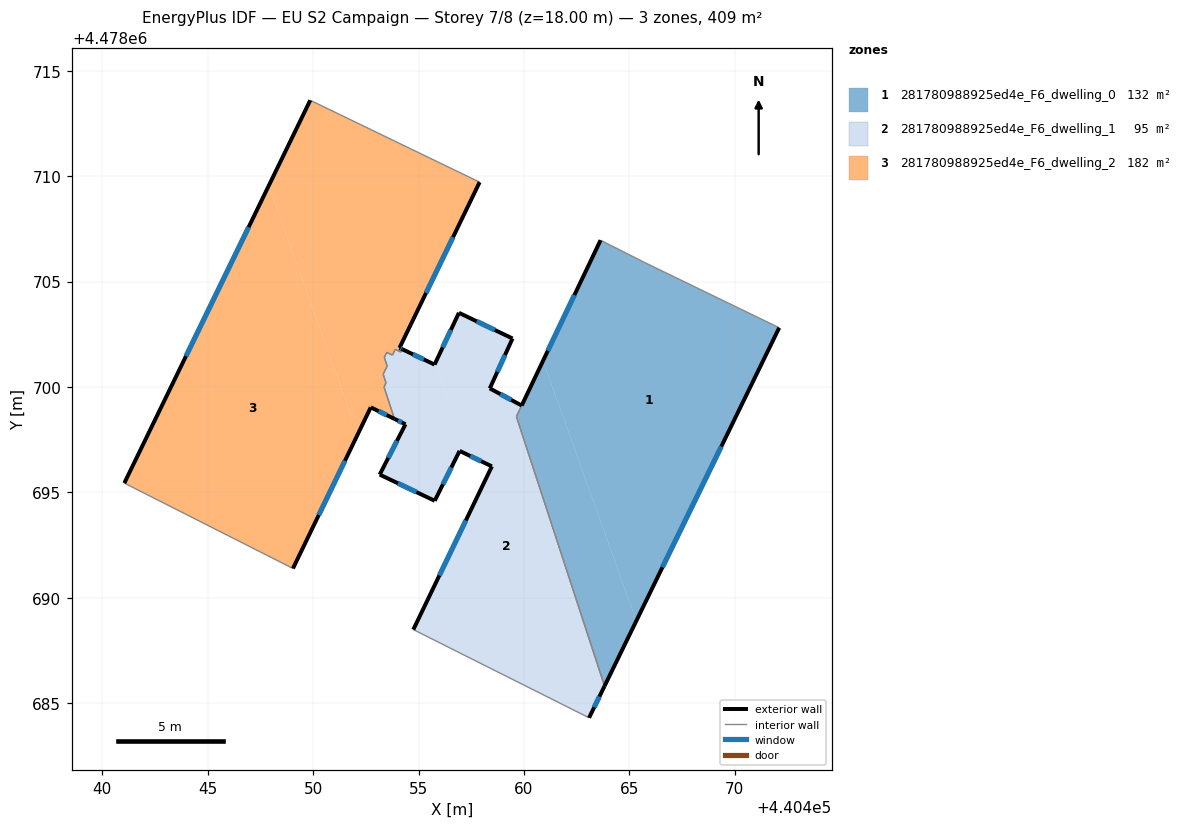
=== STOREY PLAN SPEC (per zone: floor XY polygon, exterior-wall plan segments, windows/doors) ===
zone 1: 281780988925ed4e_F6_dwelling_0  (132.0 m²)
  floor: (440472.11, 4478702.81) (440465.33, 4478688.90) (440460.91, 4478701.24) (440463.63, 4478706.96) (440465.73, 4478705.90)
  floor: (440460.91, 4478701.24) (440465.33, 4478688.90) (440463.82, 4478685.82) (440459.64, 4478698.59) (440459.87, 4478699.07)
  exterior wall: (440463.82, 4478685.82) – (440472.11, 4478702.81)  [18.9 m]
    window: (440466.57, 4478691.45) – (440469.36, 4478697.18)  [6.4 m²]
  exterior wall: (440463.63, 4478706.96) – (440459.89, 4478699.12)  [8.7 m]
    window: (440462.39, 4478704.36) – (440461.13, 4478701.72)  [3.0 m²]
  interior walls: 4
zone 2: 281780988925ed4e_F6_dwelling_1  (95.5 m²)
  floor: (440459.46, 4478702.30) (440458.38, 4478699.93) (440459.89, 4478699.12) (440459.64, 4478698.60) (440463.82, 4478685.82) (440463.09, 4478684.31) (440454.75, 4478688.49) (440458.48, 4478696.24) (440457.38, 4478696.76) (440455.80, 4478701.16) (440456.92, 4478703.52)
  floor: (440455.80, 4478701.16) (440457.38, 4478696.76) (440456.95, 4478696.97) (440455.77, 4478694.60) (440453.16, 4478695.84) (440454.38, 4478698.23) (440453.86, 4478698.49) (440453.36, 4478700.00) (440453.46, 4478700.19) (440453.32, 4478700.60) (440453.51, 4478700.99) (440453.38, 4478701.40) (440453.49, 4478701.64) (440453.76, 4478701.51) (440453.90, 4478701.78) (440454.17, 4478701.66) (440454.23, 4478701.79) (440455.76, 4478701.06)
  exterior wall: (440454.38, 4478698.23) – (440453.16, 4478695.84)  [2.7 m]
    window: (440453.98, 4478697.44) – (440453.56, 4478696.64)  [0.9 m²]
  exterior wall: (440453.86, 4478698.49) – (440454.38, 4478698.23)  [0.6 m]
    window: (440454.03, 4478698.40) – (440454.21, 4478698.32)  [0.2 m²]
  exterior wall: (440455.76, 4478701.06) – (440454.23, 4478701.79)  [1.7 m]
    window: (440455.25, 4478701.30) – (440454.74, 4478701.55)  [0.6 m²]
  exterior wall: (440456.92, 4478703.52) – (440455.76, 4478701.06)  [2.7 m]
    window: (440456.53, 4478702.71) – (440456.14, 4478701.88)  [0.9 m²]
  exterior wall: (440459.46, 4478702.30) – (440456.92, 4478703.52)  [2.8 m]
    window: (440458.62, 4478702.70) – (440457.76, 4478703.11)  [1.0 m²]
  exterior wall: (440458.38, 4478699.93) – (440459.46, 4478702.30)  [2.6 m]
    window: (440458.74, 4478700.72) – (440459.10, 4478701.52)  [0.9 m²]
  exterior wall: (440459.89, 4478699.12) – (440458.38, 4478699.93)  [1.7 m]
    window: (440459.39, 4478699.39) – (440458.88, 4478699.66)  [0.6 m²]
  exterior wall: (440463.09, 4478684.31) – (440463.82, 4478685.82)  [1.7 m]
    window: (440463.33, 4478684.81) – (440463.58, 4478685.32)  [0.6 m²]
  exterior wall: (440458.48, 4478696.24) – (440454.75, 4478688.49)  [8.6 m]
    window: (440457.24, 4478693.67) – (440455.99, 4478691.06)  [2.9 m²]
  exterior wall: (440456.95, 4478696.97) – (440458.48, 4478696.24)  [1.7 m]
    window: (440457.46, 4478696.73) – (440457.97, 4478696.48)  [0.6 m²]
  exterior wall: (440455.77, 4478694.60) – (440456.95, 4478696.97)  [2.6 m]
    window: (440456.16, 4478695.39) – (440456.56, 4478696.18)  [0.9 m²]
  exterior wall: (440453.16, 4478695.84) – (440455.77, 4478694.60)  [2.9 m]
    window: (440454.02, 4478695.43) – (440454.90, 4478695.01)  [1.0 m²]
  interior walls: 13
zone 3: 281780988925ed4e_F6_dwelling_2  (181.7 m²)
  floor: (440457.90, 4478709.72) (440454.10, 4478701.85) (440454.23, 4478701.79) (440454.17, 4478701.66) (440453.90, 4478701.78) (440453.76, 4478701.51) (440453.49, 4478701.64) (440453.38, 4478701.40) (440453.51, 4478700.99) (440453.32, 4478700.60) (440453.46, 4478700.19) (440453.36, 4478700.00) (440453.86, 4478698.49) (440452.73, 4478699.03) (440452.12, 4478697.76) (440447.90, 4478709.55) (440449.86, 4478713.60)
  floor: (440447.90, 4478709.55) (440452.12, 4478697.76) (440449.04, 4478691.39) (440441.05, 4478695.44)
  exterior wall: (440454.10, 4478701.85) – (440457.90, 4478709.72)  [8.7 m]
    window: (440455.36, 4478704.46) – (440456.64, 4478707.11)  [3.0 m²]
  exterior wall: (440454.23, 4478701.79) – (440454.10, 4478701.85)  [0.1 m]
    window: (440454.19, 4478701.81) – (440454.14, 4478701.83)  [0.1 m²]
  exterior wall: (440452.73, 4478699.03) – (440453.86, 4478698.49)  [1.3 m]
    window: (440453.11, 4478698.85) – (440453.49, 4478698.67)  [0.4 m²]
  exterior wall: (440449.04, 4478691.39) – (440452.73, 4478699.03)  [8.5 m]
    window: (440450.27, 4478693.93) – (440451.51, 4478696.50)  [2.9 m²]
  exterior wall: (440449.86, 4478713.60) – (440441.05, 4478695.44)  [20.2 m]
    window: (440446.94, 4478707.58) – (440443.97, 4478701.46)  [6.9 m²]
  interior walls: 12

=== DERIVED (storey summary) ===
Building: EU S2 Campaign
Storey: 7 of 8  (floor level z = 18.00 m)
Storey gross floor area: 409.2 m²
Zones on this storey: 3
  - 281780988925ed4e_F6_dwelling_0: floor 132.0 m²; exterior wall 27.6 m (82.8 m²); 2 window(s) 9.4 m²; WWR 11.4%
  - 281780988925ed4e_F6_dwelling_1: floor 95.5 m²; exterior wall 32.3 m (96.9 m²); 12 window(s) 11.0 m²; WWR 11.4%
  - 281780988925ed4e_F6_dwelling_2: floor 181.7 m²; exterior wall 38.8 m (116.4 m²); 5 window(s) 13.2 m²; WWR 11.4%
Zone adjacency (shared interzone walls):
  - 281780988925ed4e_F6_dwelling_0 ↔ 281780988925ed4e_F6_dwelling_1
  - 281780988925ed4e_F6_dwelling_1 ↔ 281780988925ed4e_F6_dwelling_2